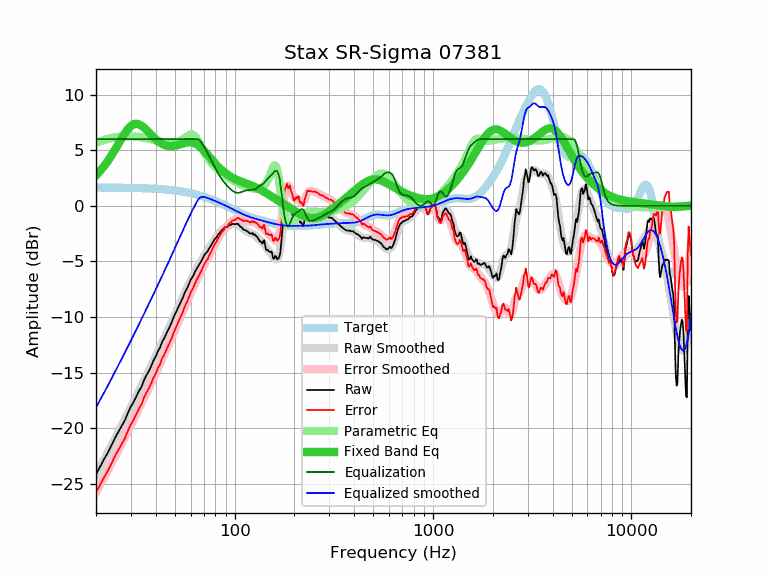

Values plotted in this chart, from the file beside it:
frequency, raw, error, smoothed, error_smoothed, equalization, parametric_eq, equalized_raw, equalized_smoothed, target
20, -24.13, -25.77, -24.13, -25.77, 6.00, 2.74, -18.13, -18.13, 1.64
21, -23.44, -25.08, -23.44, -25.08, 6.00, 3.14, -17.44, -17.44, 1.64
22, -22.75, -24.39, -22.78, -24.41, 6.00, 3.58, -16.75, -16.78, 1.64
23, -22.16, -23.80, -22.13, -23.76, 6.00, 4.06, -16.16, -16.13, 1.63
24, -21.50, -23.13, -21.50, -23.13, 6.00, 4.56, -15.50, -15.50, 1.63
25, -20.83, -22.46, -20.89, -22.52, 6.00, 5.08, -14.83, -14.89, 1.63
26, -20.29, -21.92, -20.30, -21.93, 6.00, 5.60, -14.29, -14.30, 1.62
27, -19.76, -21.38, -19.73, -21.35, 6.00, 6.09, -13.76, -13.73, 1.62
28, -19.26, -20.88, -19.17, -20.79, 6.00, 6.54, -13.26, -13.17, 1.62
29, -18.59, -20.20, -18.63, -20.25, 6.00, 6.91, -12.59, -12.63, 1.61
30, -18.04, -19.65, -18.11, -19.72, 6.00, 7.18, -12.04, -12.11, 1.61
31, -17.61, -19.21, -17.60, -19.20, 6.00, 7.33, -11.61, -11.60, 1.60
32, -17.10, -18.70, -17.10, -18.70, 6.00, 7.38, -11.10, -11.10, 1.60
33, -16.61, -18.20, -16.62, -18.21, 6.00, 7.32, -10.61, -10.62, 1.59
34, -16.23, -17.82, -16.15, -17.73, 6.00, 7.19, -10.23, -10.15, 1.58
35, -15.62, -17.20, -15.68, -17.26, 6.00, 7.01, -9.62, -9.68, 1.58
36, -15.19, -16.76, -15.23, -16.80, 6.00, 6.79, -9.19, -9.23, 1.57
37, -14.84, -16.40, -14.79, -16.35, 6.00, 6.57, -8.84, -8.79, 1.56
38, -14.39, -15.94, -14.36, -15.91, 6.00, 6.36, -8.39, -8.36, 1.55
39, -13.89, -15.43, -13.94, -15.48, 6.00, 6.16, -7.89, -7.94, 1.54
40, -13.56, -15.09, -13.52, -15.05, 6.00, 5.97, -7.56, -7.52, 1.53
41, -13.08, -14.60, -13.12, -14.64, 6.00, 5.82, -7.08, -7.12, 1.52
42, -12.77, -14.28, -12.72, -14.23, 6.00, 5.68, -6.77, -6.72, 1.51
43, -12.27, -13.76, -12.33, -13.83, 6.00, 5.57, -6.27, -6.33, 1.49
44, -11.95, -13.43, -11.95, -13.43, 6.00, 5.49, -5.95, -5.95, 1.48
45, -11.58, -13.05, -11.58, -13.04, 6.00, 5.43, -5.58, -5.58, 1.46
46, -11.22, -12.67, -11.21, -12.66, 6.00, 5.39, -5.22, -5.21, 1.45
47, -10.86, -12.29, -10.84, -12.28, 6.00, 5.37, -4.86, -4.84, 1.43
48, -10.54, -11.96, -10.48, -11.90, 6.00, 5.37, -4.54, -4.48, 1.42
49, -10.10, -11.50, -10.13, -11.53, 6.00, 5.38, -4.10, -4.13, 1.40
50, -9.76, -11.14, -9.79, -11.16, 6.00, 5.40, -3.76, -3.79, 1.38
51, -9.42, -10.78, -9.45, -10.80, 6.00, 5.43, -3.42, -3.45, 1.36
52, -9.08, -10.42, -9.11, -10.45, 6.00, 5.48, -3.08, -3.11, 1.34
53, -8.80, -10.12, -8.79, -10.11, 6.00, 5.52, -2.80, -2.79, 1.32
54, -8.49, -9.79, -8.47, -9.76, 6.00, 5.57, -2.49, -2.47, 1.29
55, -8.22, -9.49, -8.16, -9.43, 6.00, 5.61, -2.22, -2.16, 1.27
56, -7.82, -9.07, -7.85, -9.10, 6.00, 5.65, -1.82, -1.85, 1.25
57, -7.55, -8.77, -7.55, -8.77, 6.00, 5.68, -1.55, -1.55, 1.22
58, -7.29, -8.49, -7.26, -8.46, 6.00, 5.70, -1.29, -1.26, 1.19
59, -6.96, -8.13, -6.98, -8.15, 6.00, 5.71, -0.96, -0.98, 1.17
60, -6.66, -7.80, -6.71, -7.85, 6.00, 5.71, -0.66, -0.71, 1.14
61, -6.44, -7.55, -6.45, -7.56, 6.00, 5.69, -0.44, -0.45, 1.11
62, -6.24, -7.32, -6.21, -7.29, 6.00, 5.66, -0.24, -0.21, 1.08
63, -5.97, -7.02, -5.97, -7.02, 6.00, 5.61, 0.03, 0.03, 1.05
64, -5.73, -6.75, -5.75, -6.76, 6.00, 5.55, 0.27, 0.25, 1.02
65, -5.52, -6.51, -5.53, -6.52, 6.00, 5.47, 0.48, 0.47, 0.99
66, -5.33, -6.29, -5.32, -6.27, 5.95, 5.39, 0.62, 0.63, 0.95
67, -5.14, -6.06, -5.12, -6.04, 5.86, 5.29, 0.72, 0.74, 0.92
68, -4.95, -5.84, -4.92, -5.81, 5.71, 5.19, 0.76, 0.79, 0.88
69, -4.72, -5.57, -4.73, -5.58, 5.54, 5.08, 0.82, 0.80, 0.85
70, -4.50, -5.32, -4.55, -5.37, 5.35, 4.96, 0.85, 0.80, 0.81
71, -4.33, -5.11, -4.38, -5.15, 5.15, 4.84, 0.82, 0.78, 0.78
72, -4.20, -4.94, -4.21, -4.95, 4.95, 4.72, 0.74, 0.74, 0.74
73, -4.11, -4.81, -4.04, -4.74, 4.74, 4.59, 0.63, 0.70, 0.70
74, -3.88, -4.55, -3.88, -4.54, 4.54, 4.47, 0.66, 0.66, 0.66
75, -3.73, -4.36, -3.71, -4.34, 4.34, 4.35, 0.61, 0.62, 0.62
76, -3.57, -4.16, -3.55, -4.14, 4.14, 4.23, 0.56, 0.59, 0.59
77, -3.37, -3.92, -3.39, -3.94, 3.94, 4.11, 0.57, 0.55, 0.55
78, -3.22, -3.73, -3.24, -3.74, 3.74, 4.00, 0.52, 0.51, 0.51
79, -3.05, -3.52, -3.08, -3.55, 3.55, 3.88, 0.50, 0.47, 0.47
... 553 more rows
